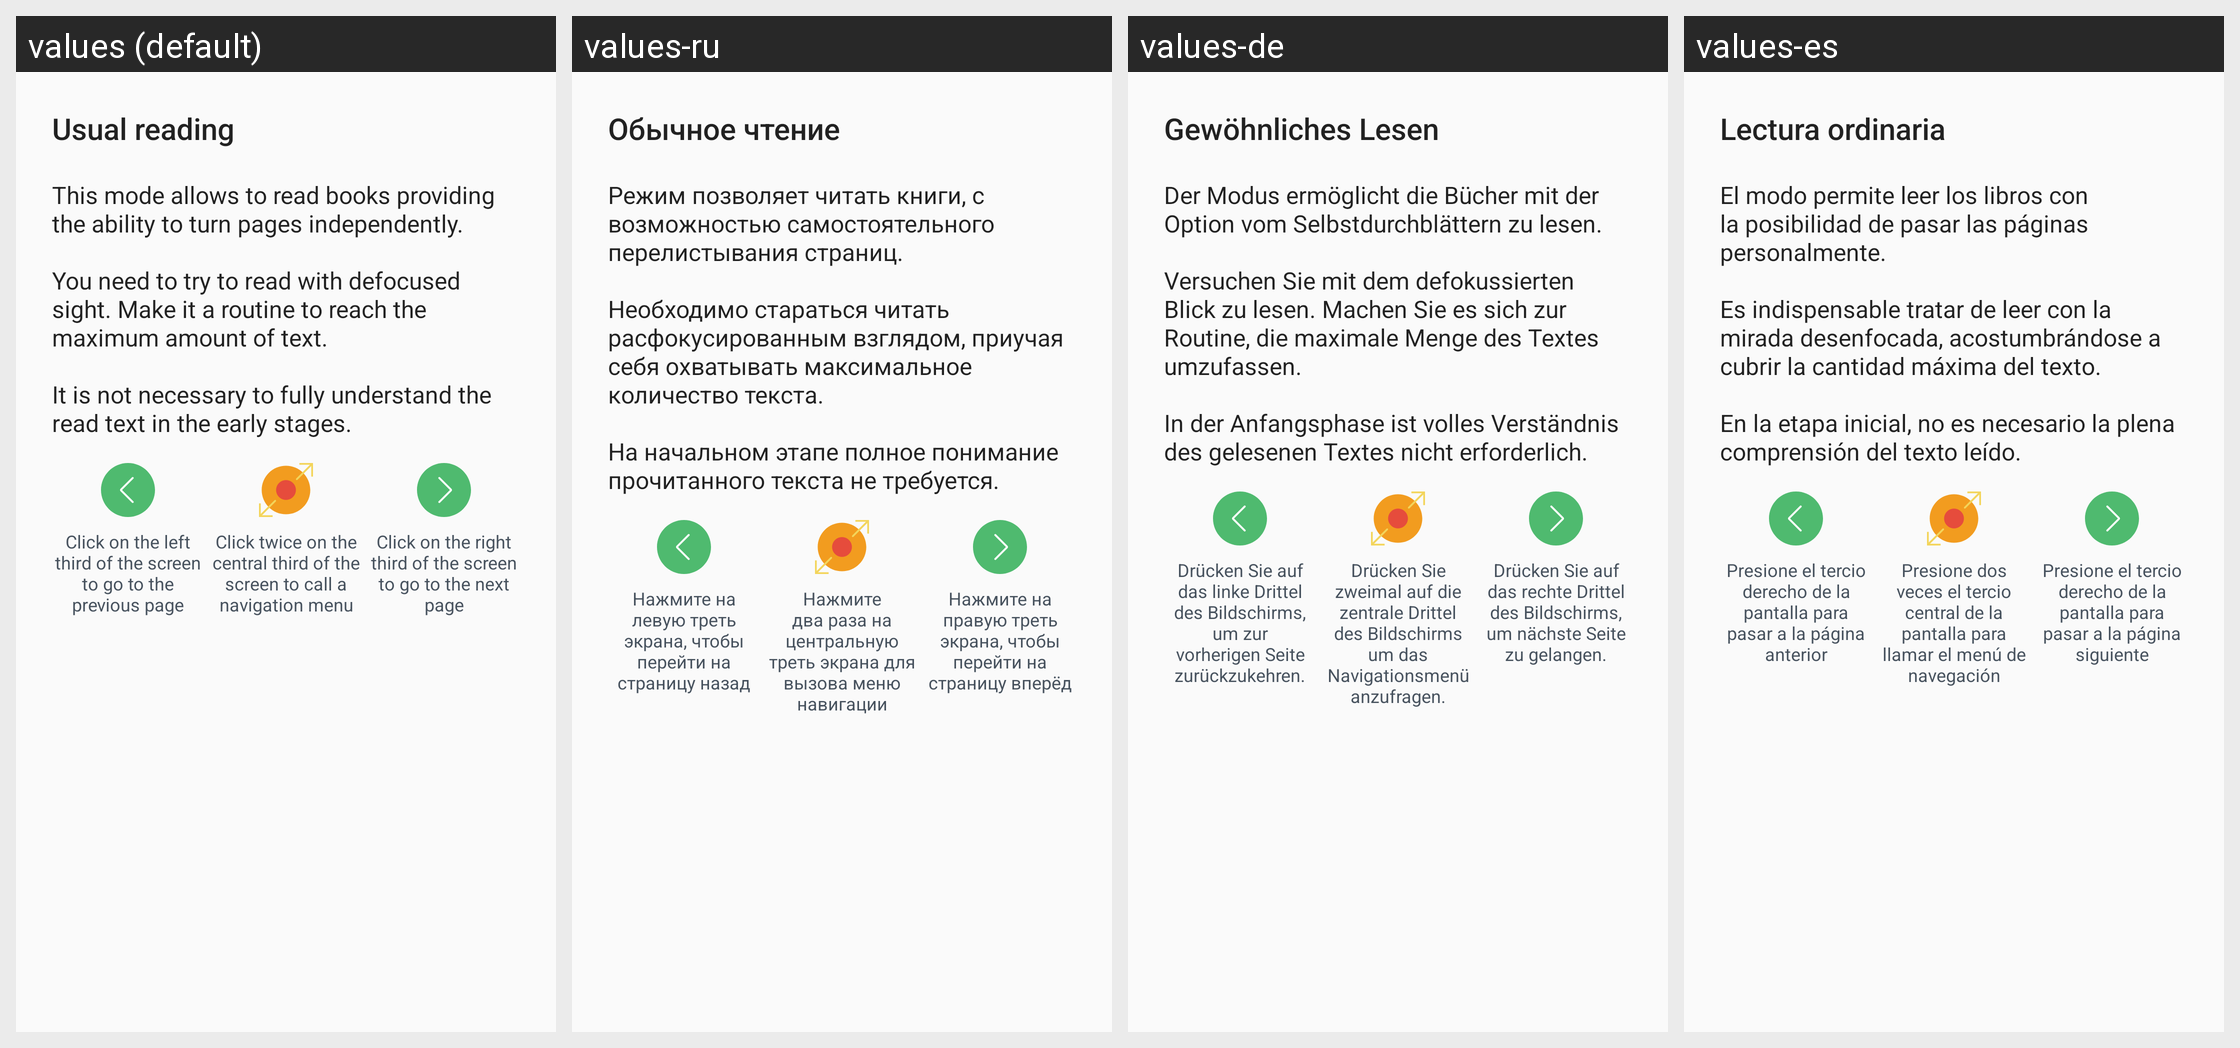

The same Android screen rendered under several of its app's locales, left to right. List the strings drawn on it with the default value and each locale's translation.
Android screen res/layout/reader_guide_dialog_default_reading.xml rendered under 4 locales, left to right: values (default), values-ru, values-de, values-es. Device: Nexus 5 (rendered at 1080×1920; each locale shown at half size, 540×960, under a caption strip naming it); theme AppTheme.
Other locales in the repository, not shown: values-bn, values-fr, values-hi, values-it, values-mr, values-pt.
Strings drawn on this screen, with the default value and each locale's value (text and hints the layout hard-codes, and strings that could not be matched under every locale, appear in the picture but are not listed):

reader_guide_dialog_default_reading_title
  values: Usual reading
  values-ru: Обычное чтение
  values-de: Gewöhnliches Lesen
  values-es: Lectura ordinaria

reader_guide_dialog_default_reading_message
  values: This mode allows to read books providing the ability to turn pages independently. 
      
      You need to try to read with defocused sight. Make it a routine to reach the maximum amount of text. 
      
      It is not necessary to fully understand the read text in the early stages.
  values-ru: Режим позволяет читать книги, с возможностью самостоятельного перелистывания страниц. 
      
      Необходимо стараться читать расфокусированным взглядом, приучая себя охватывать максимальное количество текста. 
      
      На начальном этапе полное понимание прочитанного текста не требуется.
  values-de: Der Modus ermöglicht die Bücher mit der Option vom Selbstdurchblättern zu lesen. 
      
      Versuchen Sie mit dem defokussierten Blick zu lesen. Machen Sie es sich zur Routine, die maximale Menge des Textes umzufassen. 
      
      In der Anfangsphase ist volles Verständnis des gelesenen Textes nicht erforderlich.
  values-es: El modo permite leer los libros con la posibilidad de pasar las páginas personalmente. 
      
      Es indispensable tratar de leer con la mirada desenfocada, acostumbrándose a cubrir la cantidad máxima del texto. 
      
      En la etapa inicial, no es necesario la plena comprensión del texto leído.

reader_guide_dialog_previous_page_description
  values: Click on the left third of the screen to go to the previous page
  values-ru: Нажмите на левую треть экрана, чтобы перейти на страницу назад
  values-de: Drücken Sie auf das linke Drittel des Bildschirms, um zur vorherigen Seite zurückzukehren.
  values-es: Presione el tercio derecho de la pantalla para pasar a la página anterior

reader_guide_dialog_default_reading_center_description
  values: Click twice on the central third of the screen to call a navigation menu
  values-ru: Нажмите два раза на центральную треть экрана для вызова меню навигации
  values-de: Drücken Sie zweimal auf die zentrale Drittel des Bildschirms um das Navigationsmenü anzufragen.
  values-es: Presione dos veces el tercio central de la pantalla para llamar el menú de navegación

reader_guide_dialog_next_page_description
  values: Click on the right third of the screen to go to the next page
  values-ru: Нажмите на правую треть экрана, чтобы перейти на страницу вперёд
  values-de: Drücken Sie auf das rechte Drittel des Bildschirms, um nächste Seite zu gelangen.
  values-es: Presione el tercio derecho de la pantalla para pasar a la página siguiente
